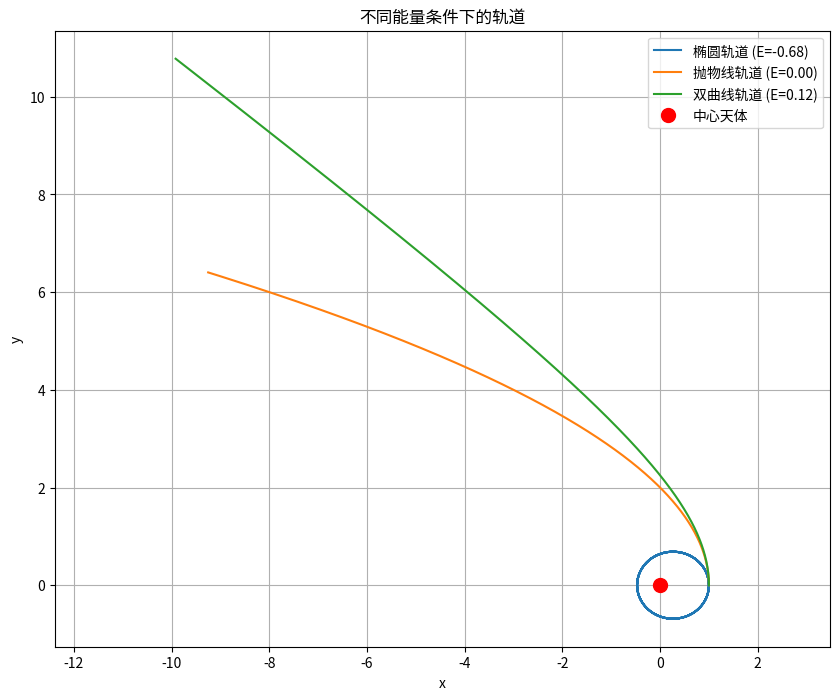
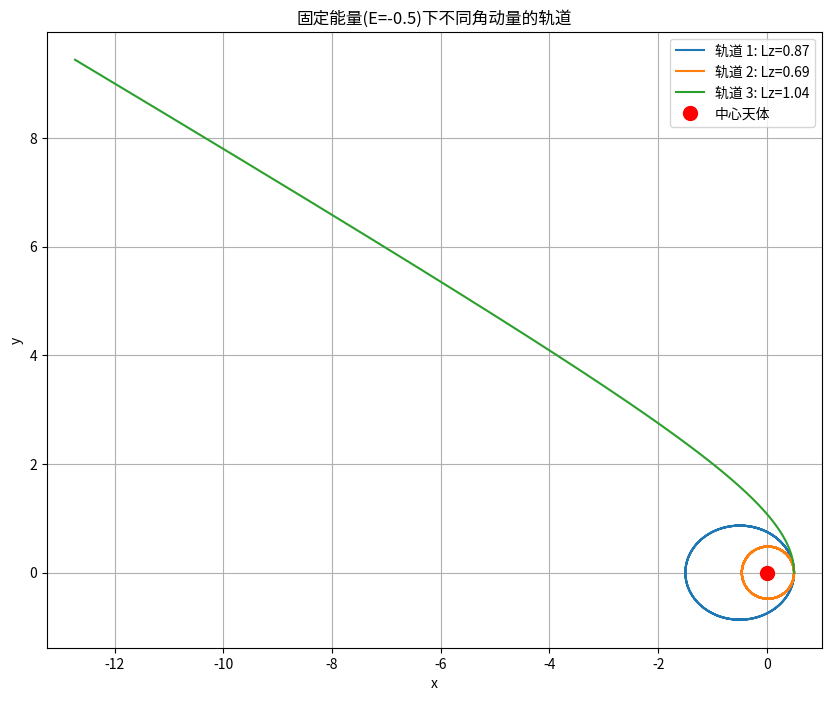

Source code (Python) for these figures, in order:
"""
学生模板：平方反比引力场中的运动
文件：inverse_square_law_motion_student.py
[redacted]
日期：[2025.6.4]

重要：函数名称、参数名称和返回值的结构必须与参考答案保持一致！
"""
import numpy as np
from scipy.integrate import solve_ivp
import matplotlib.pyplot as plt

def derivatives(t, state_vector, gm_val):
    """
    计算状态向量 [x, y, vx, vy] 的导数。
    """
    x, y, vx, vy = state_vector
    r_squared = x**2 + y**2
    r_cubed = r_squared**1.5
    
    # Avoid division by zero by adding a small epsilon if needed
    epsilon = 1e-10
    r_cubed = (r_squared + epsilon)**1.5
    
    ax = -gm_val * x / r_cubed
    ay = -gm_val * y / r_cubed
    
    return np.array([vx, vy, ax, ay])

def solve_orbit(initial_conditions, t_span, t_eval, gm_val):
    """
    使用 scipy.integrate.solve_ivp 求解轨道运动问题。
    """
    sol = solve_ivp(
        fun=derivatives,
        t_span=t_span,
        y0=initial_conditions,
        t_eval=t_eval,
        args=(gm_val,),
        method='RK45',
        rtol=1e-7,
        atol=1e-9
    )
    return sol

def calculate_energy(state_vector, gm_val, m=1.0):
    """
    计算质点的（比）机械能。
    """
    if state_vector.ndim == 1:
        x, y, vx, vy = state_vector
        r = np.sqrt(x**2 + y**2)
        v_squared = vx**2 + vy**2
        energy_per_m = 0.5 * v_squared - gm_val / r
        return energy_per_m * m
    else:
        x = state_vector[:, 0]
        y = state_vector[:, 1]
        vx = state_vector[:, 2]
        vy = state_vector[:, 3]
        r = np.sqrt(x**2 + y**2)
        v_squared = vx**2 + vy**2
        energy_per_m = 0.5 * v_squared - gm_val / r
        return energy_per_m * m

def calculate_angular_momentum(state_vector, m=1.0):
    """
    计算质点的（比）角动量 (z分量)。
    """
    if state_vector.ndim == 1:
        x, y, vx, vy = state_vector
        Lz_per_m = x * vy - y * vx
        return Lz_per_m * m
    else:
        x = state_vector[:, 0]
        y = state_vector[:, 1]
        vx = state_vector[:, 2]
        vy = state_vector[:, 3]
        Lz_per_m = x * vy - y * vx
        return Lz_per_m * m

if __name__ == "__main__":
    # Constants
    GM = 1.0
    
    # Time settings
    t_start = 0
    t_end = 20
    t_eval = np.linspace(t_start, t_end, 1000)
    
    # Task A: Different energy orbits
    # Elliptic orbit (E < 0)
    ic_ellipse = [1.0, 0.0, 0.0, 0.8]
    sol_ellipse = solve_orbit(ic_ellipse, (t_start, t_end), t_eval, GM)
    E_ellipse = calculate_energy(sol_ellipse.y.T, GM)
    
    # Parabolic orbit (E ≈ 0)
    ic_parabola = [1.0, 0.0, 0.0, np.sqrt(2)]
    sol_parabola = solve_orbit(ic_parabola, (t_start, t_end), t_eval, GM)
    E_parabola = calculate_energy(sol_parabola.y.T, GM)
    
    # Hyperbolic orbit (E > 0)
    ic_hyperbola = [1.0, 0.0, 0.0, 1.5]
    sol_hyperbola = solve_orbit(ic_hyperbola, (t_start, t_end), t_eval, GM)
    E_hyperbola = calculate_energy(sol_hyperbola.y.T, GM)
    
    # Plotting
    plt.figure(figsize=(10, 8))
    plt.plot(sol_ellipse.y[0], sol_ellipse.y[1], label=f'椭圆轨道 (E={E_ellipse[0]:.2f})')
    plt.plot(sol_parabola.y[0], sol_parabola.y[1], label=f'抛物线轨道 (E={E_parabola[0]:.2f})')
    plt.plot(sol_hyperbola.y[0], sol_hyperbola.y[1], label=f'双曲线轨道 (E={E_hyperbola[0]:.2f})')
    plt.plot(0, 0, 'ro', markersize=10, label='中心天体')
    plt.title('不同能量条件下的轨道')
    plt.xlabel('x')
    plt.ylabel('y')
    plt.legend()
    plt.grid(True)
    plt.axis('equal')
    plt.savefig('energy_orbits.png')
    plt.show()
    
    # Task B: Different angular momentum orbits (fixed E < 0)
    fixed_E = -0.5
    r_p = 0.5
    v_p_values = [np.sqrt(2*(fixed_E + GM/r_p)), 
                  np.sqrt(2*(fixed_E + GM/r_p))*0.8,
                  np.sqrt(2*(fixed_E + GM/r_p))*1.2]
    
    plt.figure(figsize=(10, 8))
    for i, v_p in enumerate(v_p_values):
        ic = [r_p, 0.0, 0.0, v_p]
        sol = solve_orbit(ic, (t_start, t_end), t_eval, GM)
        Lz = calculate_angular_momentum(sol.y.T)
        plt.plot(sol.y[0], sol.y[1], label=f'轨道 {i+1}: Lz={Lz[0]:.2f}')
    
    plt.plot(0, 0, 'ro', markersize=10, label='中心天体')
    plt.title('固定能量(E=-0.5)下不同角动量的轨道')
    plt.xlabel('x')
    plt.ylabel('y')
    plt.legend()
    plt.grid(True)
    plt.axis('equal')
    plt.savefig('angular_momentum_orbits.png')
    plt.show()
